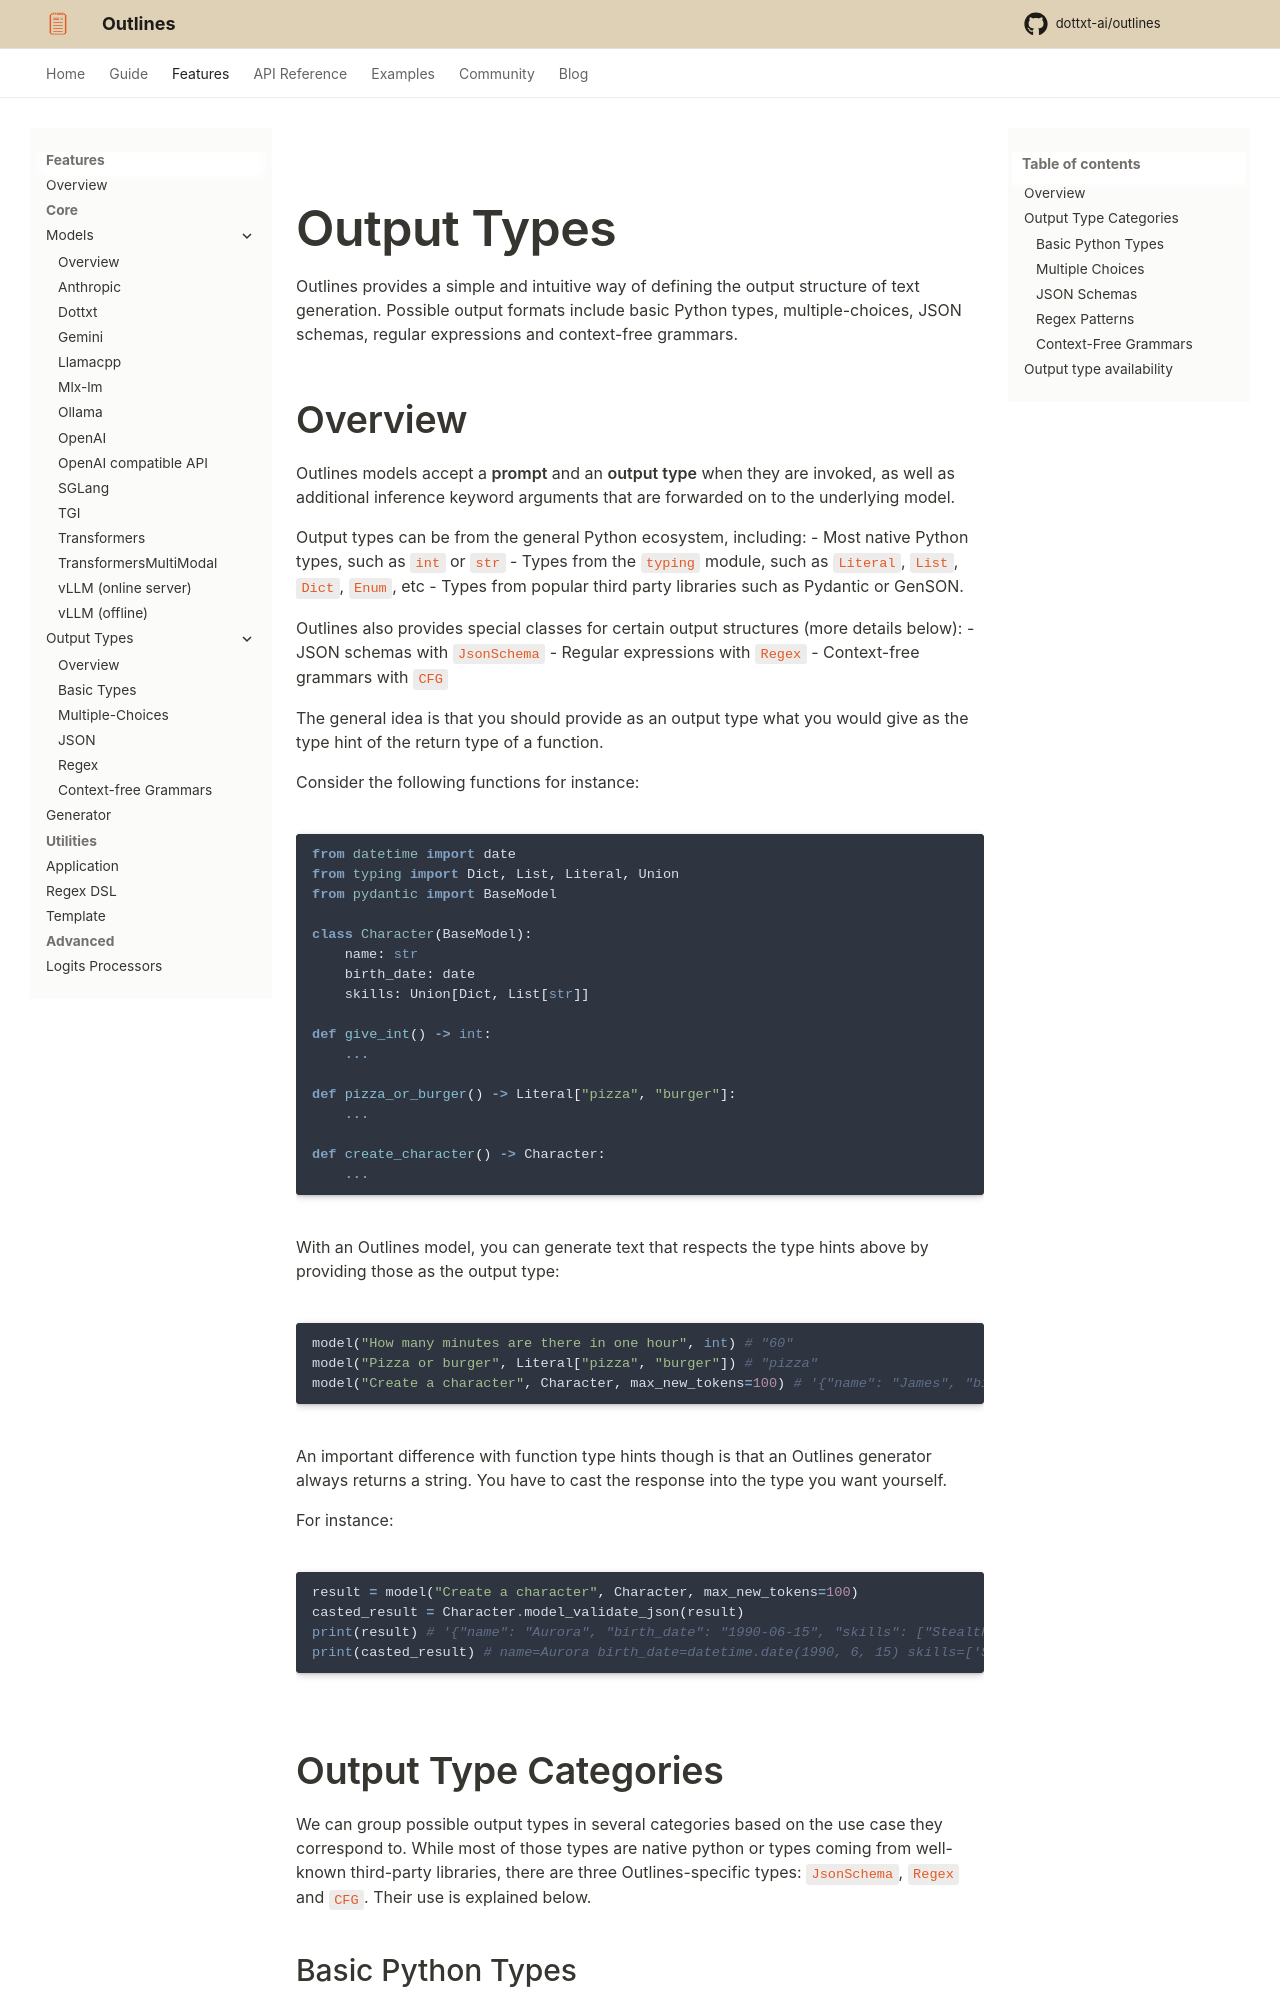

repository: CooperBench-Human-Pilot/dottxt_ai_outlines_task-task1655-f7-f10 · page: main/features/core/output_types/index.html · generator: mkdocs

---
title: Output Types
---

# Output Types

Outlines provides a simple and intuitive way of defining the output structure of text generation. Possible output formats include basic Python types, multiple-choices, JSON schemas, regular expressions and context-free grammars.

## Overview

Outlines models accept a __prompt__ and an __output type__ when they are invoked, as well as additional inference keyword arguments that are forwarded on to the underlying model.

Output types can be from the general Python ecosystem, including:
- Most native Python types, such as `int` or `str`
- Types from the `typing` module, such as `Literal`, `List`, `Dict`, `Enum`, etc
- Types from popular third party libraries such as Pydantic or GenSON.

Outlines also provides special classes for certain output structures (more details below):
- JSON schemas with `JsonSchema`
- Regular expressions with `Regex`
- Context-free grammars with `CFG`

The general idea is that you should provide as an output type what you would give as the type hint of the return type of a function.

Consider the following functions for instance:

```python
from datetime import date
from typing import Dict, List, Literal, Union
from pydantic import BaseModel

class Character(BaseModel):
    name: str
    birth_date: date
    skills: Union[Dict, List[str]]

def give_int() -> int:
    ...

def pizza_or_burger() -> Literal["pizza", "burger"]:
    ...

def create_character() -> Character:
    ...
```

With an Outlines model, you can generate text that respects the type hints above by providing those as the output type:

```python
model("How many minutes are there in one hour", int) # "60"
model("Pizza or burger", Literal["pizza", "burger"]) # "pizza"
model("Create a character", Character, max_new_tokens=100) # '{"name": "James", "birth_date": "1980-05-10)", "skills": ["archery", "negotiation"]}'
```

An important difference with function type hints though is that an Outlines generator always returns a string.
You have to cast the response into the type you want yourself.

For instance:

```python
result = model("Create a character", Character, max_new_tokens=100)
casted_result = Character.model_validate_json(result)
print(result) # '{"name": "Aurora", "birth_date": "1990-06-15", "skills": ["Stealth", "Diplomacy"]}'
print(casted_result) # name=Aurora birth_date=datetime.date(1990, 6, 15) skills=['Stealth', 'Diplomacy']
```
